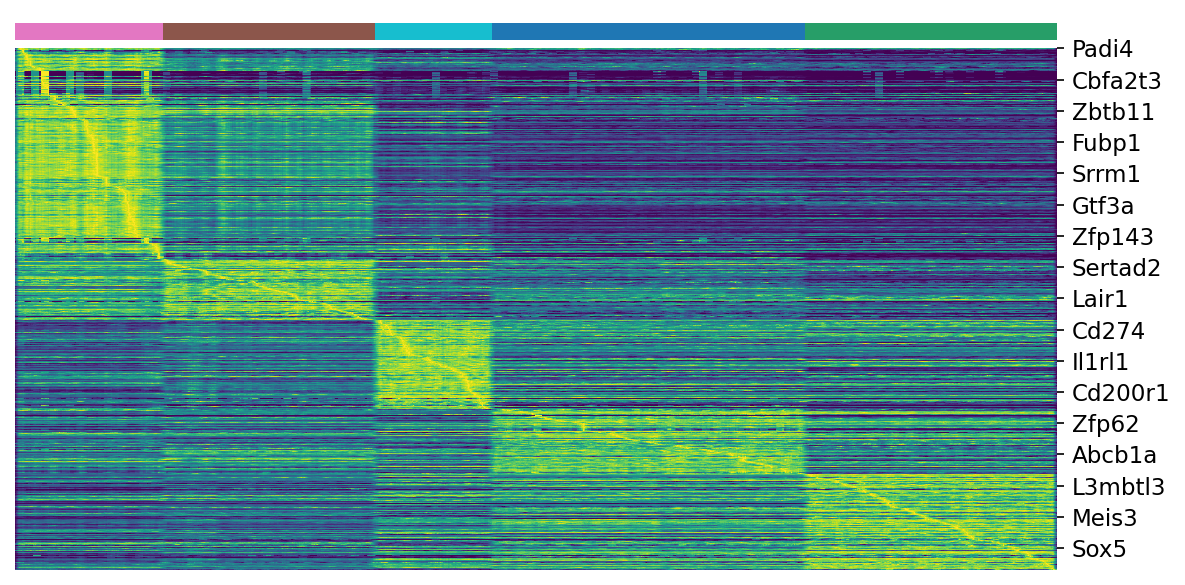

Source data for this figure (header and first rows):
, AllAct_P2, AllAct_P6, AllAct_P8, AllAct_P9, AllAct_P10
Padi4, 0.01261, 0.008177, 0.007452, 0.00223, 0.003992
Etv6, 3.242, 2.594, 2.396, 2.772, 2.809
Fas, 0.183, 0.1053, 0.08863, 0.1421, 0.08695
Dach1, 0.03764, 0.005215, 0.007622, 0.00473, 0.007612
Pbx1, 0.03627, 0.006916, 0.002687, 0.006127, 0.01051
Il23r, 0.03582, 0.01929, 0.005672, 0.0107, 0.003238
Itgae, 0.02829, 0.01756, 0.02978, 0.005423, 0.01809
Id3, 0.04207, 0.01712, 0.002829, 0.007537, 0.0002325
Fbxo17, 0.01651, 0.006179, 0.01143, 0.006123, 0.002468
Zdhhc13, 0.2137, 0.1404, 0.1042, 0.1163, 0.1228
Tfrc, 0.3118, 0.2432, 0.1471, 0.1474, 0.1192
Cbx5, 0.6596, 0.3434, 0.2792, 0.06565, 0.04048
Hmga1, 0.04464, 0.0159, 0.005465, 0.007483, 0.00993
Timeless, 0.3075, 0.2422, 0.1385, 0.03676, 0.04101
Tshz2, 0.0914, 0.03631, 0.06442, 0.04914, 0.01217
Mtf2, 0.8076, 0.6194, 0.5587, 0.404, 0.3775
Prdm4, 0.133, 0.1055, 0.04427, 0.07294, 0.07798
Supt16, 1.207, 0.8435, 0.4372, 0.4178, 0.4236
Gtf3c4, 0.01443, 0.01135, 0.004798, 0.002587, 0.0001108
Mybbp1a, 0.03306, 0.02809, 0.02961, 0.0123, 0.01411
Prdm1, 0.7704, 0.5786, 0.3835, 0.243, 0.2194
Gtf2e2, 0.2786, 0.1841, 0.2423, 0.1302, 0.1276
E4f1, 0.07282, 0.05362, 0.04592, 0.04592, 0.0393
Hnrnpr, 0.7917, 0.4813, 0.4547, 0.4057, 0.4468
Parp2, 0.1459, 0.1025, 0.09367, 0.09326, 0.08078
Ctcf, 0.8746, 0.6247, 0.472, 0.4885, 0.4521
Jade1, 0.08715, 0.05858, 0.03926, 0.02513, 0.02553
Nfe2l1, 0.03357, 0.02744, 0.01599, 0.02055, 0.01546
Ruvbl1, 0.03279, 0.02184, 0.01097, 0.01431, 0.006277
Tnf, 0.2697, 0.1784, 0.05469, 0.1335, 0.04866
Rnps1, 0.1255, 0.101, 0.03856, 0.05611, 0.04193
Bclaf1, 1.333, 1.031, 0.7468, 0.8128, 0.8481
Prmt5, 0.06544, 0.05788, 0.03274, 0.01979, 0.02341
Tlr2, 0.002191, 0.0003361, 0.0001793, 0.000946, 0.0003797
Cxcr2, 0.003811, 0.0005855, 0.0, 0.0007778, 0.001232
Sirpa, 0.01112, 0.00184, 0.00221, 0.001767, 0.001367
H2-Ab1, 0.005668, 0.000617, 0.0052, 0.001473, 0.0001381
Csf1r, 0.005234, 0.001702, 0.0008973, 0.0006285, 0.0002427
Trem1, 0.00284, 0.0007242, 0.000238, 0.000587, 0.0003492
Plaur, 0.0488, 0.01086, 0.008411, 0.009356, 0.008802
Cd36, 0.01945, 0.0003681, 0.002099, 0.002985, 0.0008688
Cd83, 0.2069, 0.07944, 0.01141, 0.01491, 0.001458
Csf3r, 0.008758, 0.002641, 0.0003747, 0.001351, 0.002483
Cd300lf, 0.008623, 0.003698, 0.00371, 0.002954, 0.001186
Cd300c2, 0.00368, 0.0003316, 0.0005308, 0.0004409, 0.0001564
Cbfa2t3, 0.01886, 0.005995, 0.007666, 0.002788, 0.0002403
C5ar1, 0.007089, 0.00277, 0.0003249, 0.000912, 0.004733
Cd44, 1.669, 1.505, 1.584, 1.543, 0.7805
Lmo2, 0.0035, 0.00166, 0.0007567, 0.001779, 0.00155
Smad1, 0.03112, 0.01134, 0.0234, 0.008112, 0.01129
Tcf7l2, 0.02316, 0.02173, 0.005363, 0.005115, 0.001516
Cops5, 0.3719, 0.2913, 0.1717, 0.1531, 0.1405
Trip13, 0.1356, 0.04479, 0.02559, 0.005444, 0.01441
Cd180, 0.01552, 0.00376, 0.005325, 0.01002, 0.002789
Atf1, 0.8767, 0.7243, 0.5207, 0.676, 0.6778
Il1r2, 0.1079, 0.06258, 0.02733, 0.02566, 0.02001
Atf3, 0.04232, 0.02409, 0.01216, 0.02268, 0.02141
Clec12a, 0.01712, 0.005533, 0.003254, 0.000331, 0.0001176
Ly86, 0.0167, 0.002701, 0.008318, 0.003951, 0.001231
Ebf1, 0.01933, 0.01651, 0.02221, 0.009751, 0.008673
... 692 more rows
